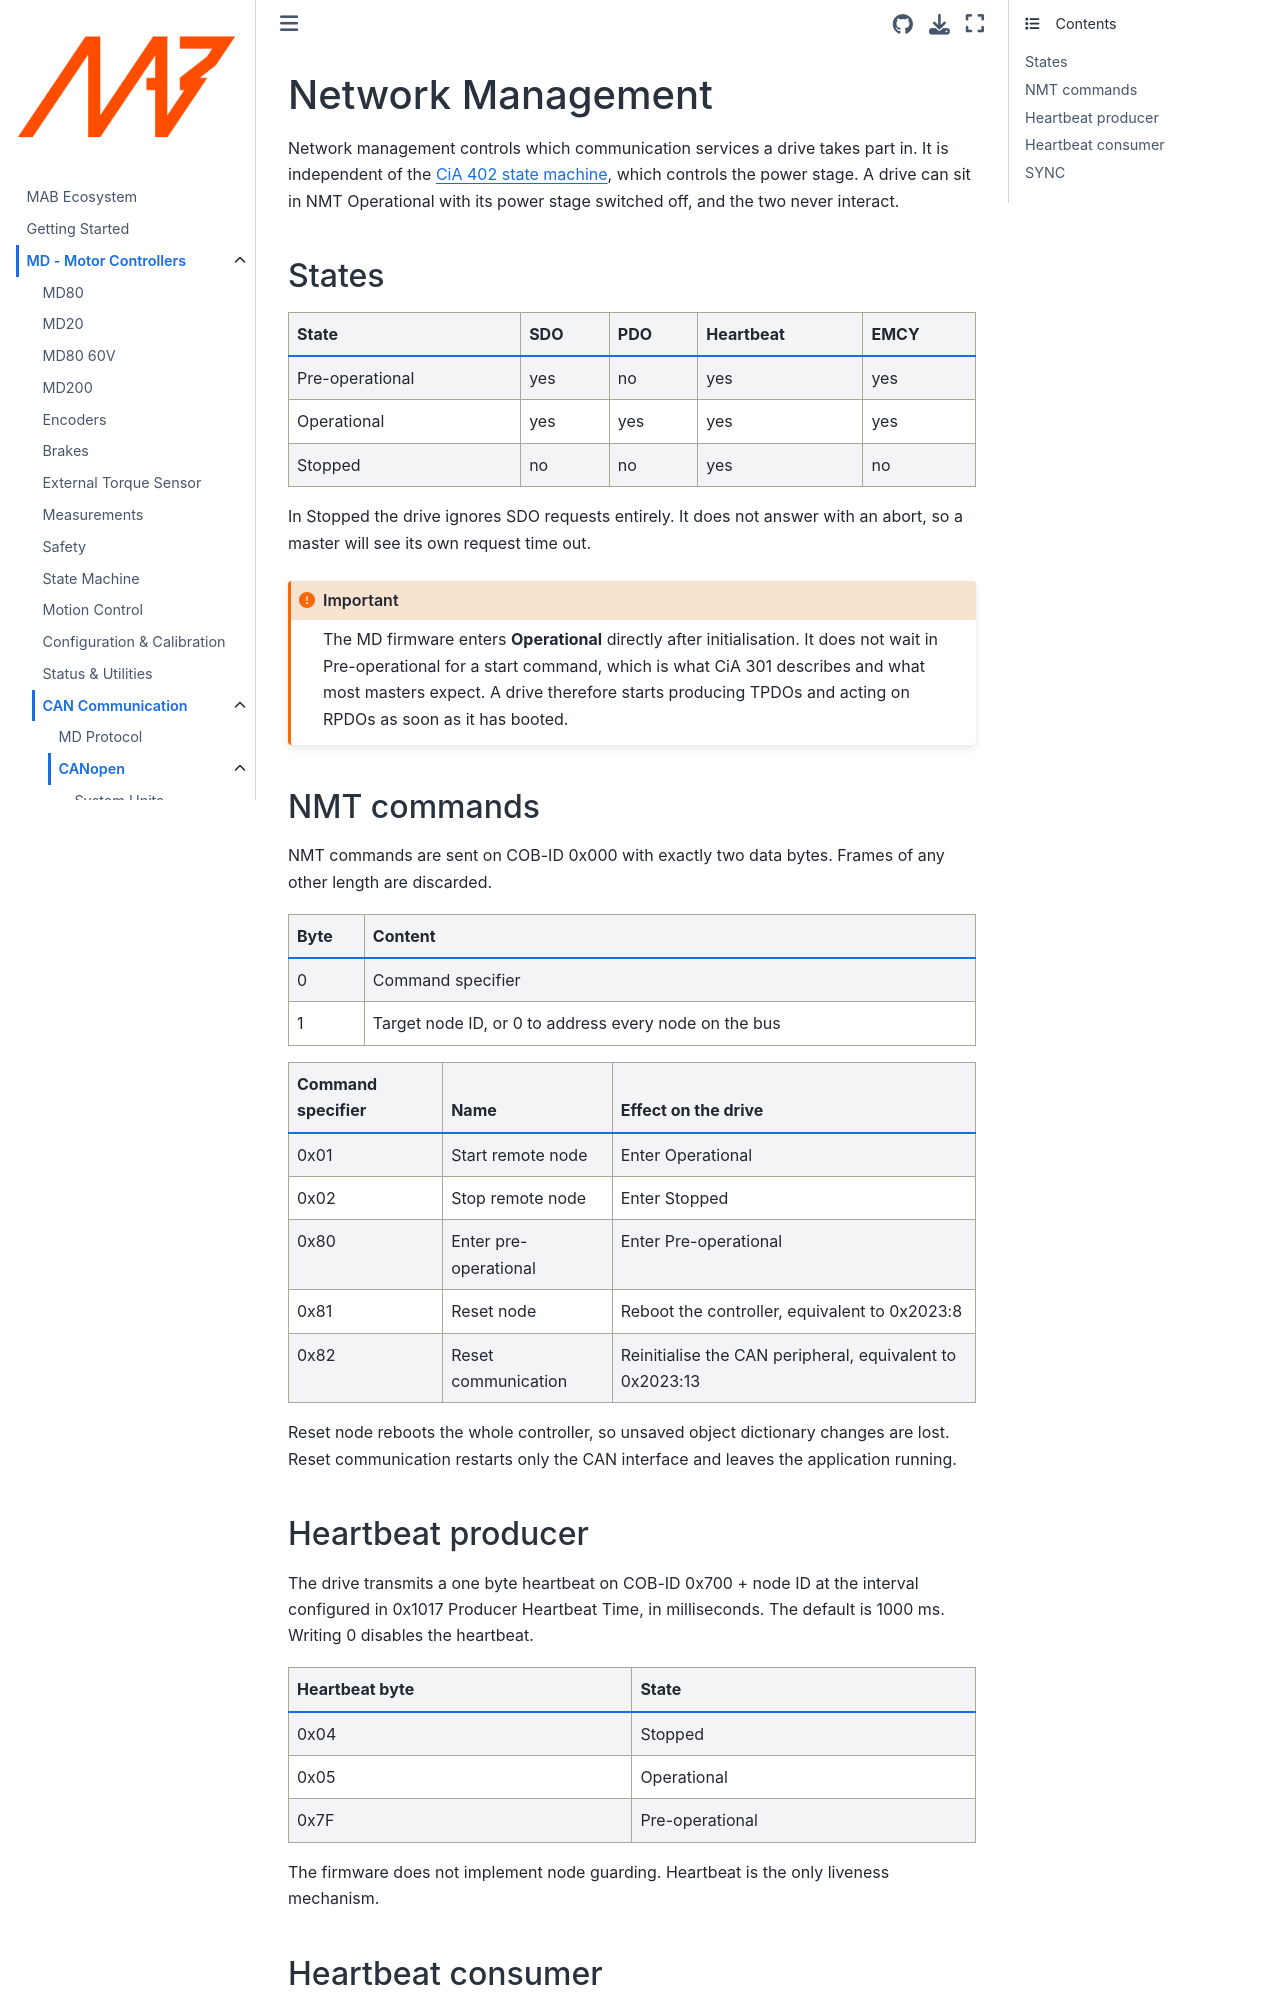

repository: mabrobotics/MD80-x-CANdle-Documentation · page: MD/Communication/canopen/nmt.html · generator: jekyll

(canopen_nmt)=
# Network Management

Network management controls which communication services a drive takes part in. It is independent
of the [CiA 402 state machine](canopen_state_machine), which controls the power stage. A drive can
sit in NMT Operational with its power stage switched off, and the two never interact.

## States

| State           | SDO | PDO | Heartbeat | EMCY |
| --------------- | --- | --- | --------- | ---- |
| Pre-operational | yes | no  | yes       | yes  |
| Operational     | yes | yes | yes       | yes  |
| Stopped         | no  | no  | yes       | no   |

In Stopped the drive ignores SDO requests entirely. It does not answer with an abort, so a master
will see its own request time out.

```{important}
The MD firmware enters **Operational** directly after initialisation. It does not wait in
Pre-operational for a start command, which is what CiA 301 describes and what most masters expect.
A drive therefore starts producing TPDOs and acting on RPDOs as soon as it has booted.
```

## NMT commands

NMT commands are sent on COB-ID 0x000 with exactly two data bytes. Frames of any other length are
discarded.

| Byte | Content                                              |
| ---- | ---------------------------------------------------- |
| 0    | Command specifier                                    |
| 1    | Target node ID, or 0 to address every node on the bus |

| Command specifier | Name                  | Effect on the drive                                    |
| ----------------- | --------------------- | ------------------------------------------------------ |
| 0x01              | Start remote node     | Enter Operational                                      |
| 0x02              | Stop remote node      | Enter Stopped                                          |
| 0x80              | Enter pre-operational | Enter Pre-operational                                  |
| 0x81              | Reset node            | Reboot the controller, equivalent to 0x2023:8           |
| 0x82              | Reset communication   | Reinitialise the CAN peripheral, equivalent to 0x2023:13 |

Reset node reboots the whole controller, so unsaved object dictionary changes are lost. Reset
communication restarts only the CAN interface and leaves the application running.

## Heartbeat producer

The drive transmits a one byte heartbeat on COB-ID 0x700 + node ID at the interval configured in
0x1017 Producer Heartbeat Time, in milliseconds. The default is 1000 ms. Writing 0 disables the
heartbeat.

| Heartbeat byte | State           |
| -------------- | --------------- |
| 0x04           | Stopped         |
| 0x05           | Operational     |
| 0x7F           | Pre-operational |

The firmware does not implement node guarding. Heartbeat is the only liveness mechanism.
